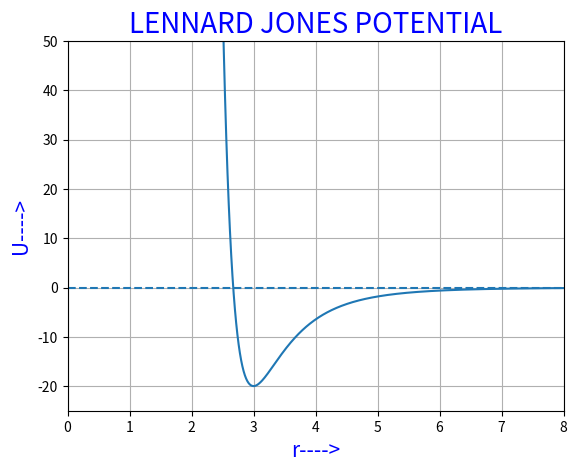

Here is the Python script that generated this plot:
print('hello world')
# Lennard Jons potentia
'''Lennard Jons potential energy function is use to describe the interaction
between two atoms.  
  where
       U is potential energy
       r is is dist. between two atom
       r0 is dist. between two atom where pot. energy is minimum 
       epsilon is depth of the potential well
       '''

import numpy as np
import matplotlib.pyplot as plt

r0 = 3  # in angstrom
e = 20  # in ev
r = np.arange(0.1, 10, 0.01)


def U(r):
    return e*((r0 / r) ** 12 - 2*(r0 / r) ** 6)


plt.plot(r, U(r))
plt.xlim(0, 8)
plt.ylim(-25, 50)
plt.axhline(0,ls='--')
plt.grid()
plt.title('LENNARD JONES POTENTIAL',color='b',size='20')
plt.xlabel('r---->',color='b',size='15')
plt.ylabel('U---->',color='b',size='15')
plt.show()
